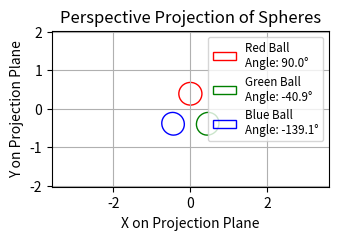

Write Python code to recreate this figure.
import math

import matplotlib.pyplot as plt
import numpy as np
from matplotlib.patches import Ellipse

# --- Constants ---
BALL_RADIUS = 3
PROJECTION_Z = 18
PROJECTION_POS = [0, 0, PROJECTION_Z] # Projection plane position (assuming centered at xy=0)
PROJECTION_WIDTH = 7.2
PROJECTION_HEIGHT = 7.2 / 16 * 9
FOCUS_POS = [0, 0, 20] # Focus point

# --- Ball Definitions ---
balls_data = [
    {'position': [0, math.sqrt(3)*(9/4), 0], 'color': 'red', 'label': 'Red Ball'},
    {'position': [4.5, -math.sqrt(3)*(9/4), 0], 'color': 'green', 'label': 'Green Ball'},
    {'position': [-4.5, -math.sqrt(3)*(9/4), 0], 'color': 'blue', 'label': 'Blue Ball'}
]

# --- Helper Functions ---
def calculate_projection_parameters(ball_pos, focus_pos, projection_z, ball_radius):
    """Calculates all parameters needed for the projected ellipse."""
    
    # Projected center
    # Simplified formula assuming focus_pos[0] and focus_pos[1] are 0
    # P_c = S_c * (F_z - P_z) / (F_z - S_z)
    # More general: Pc_x = F_x + (S_x - F_x) * (P_z - F_z) / (S_z - F_z)
    # Using the simpler form as focus is at [0,0,20]
    
    delta_z_focus_projection = focus_pos[2] - projection_z
    delta_z_focus_ball = focus_pos[2] - ball_pos[2]

    if delta_z_focus_ball == 0: # Avoid division by zero if ball is at focus's z-plane
        # This case would mean infinite projection or ball behind focus, handle as error or specific logic
        print(f"Warning: Ball at z={ball_pos[2]} is at the same z-level as focus z={focus_pos[2]}. Skipping.")
        return None

    projected_center_x = ball_pos[0] * delta_z_focus_projection / delta_z_focus_ball
    projected_center_y = ball_pos[1] * delta_z_focus_projection / delta_z_focus_ball

    # 3D distance from focus to ball center
    dist_focus_ball = np.sqrt(
        (ball_pos[0] - focus_pos[0])**2 +
        (ball_pos[1] - focus_pos[1])**2 +
        (ball_pos[2] - focus_pos[2])**2
    )

    # Apparent radius if viewed head-on (this is semi_axis_perp_los)
    semi_axis_perp_los = ball_radius * abs(delta_z_focus_projection) / abs(delta_z_focus_ball)

    # Semi-axis along LOS (foreshortened)
    if dist_focus_ball == 0: # Ball is exactly at the focus point
        print(f"Warning: Ball {ball_pos} is at the focus point. Projection is undefined.")
        semi_axis_along_los = float('inf') # Or handle as an error
    else:
        semi_axis_along_los = semi_axis_perp_los * abs(delta_z_focus_ball) / dist_focus_ball
        
    # Ellipse angle
    # Angle of the vector from projected focus (0,0) to projected ball center
    angle_rad = np.arctan2(projected_center_y, projected_center_x)
    angle_degrees = np.degrees(angle_rad)
    
    return {
        'center_x': projected_center_x,
        'center_y': projected_center_y,
        'semi_axis_along_los': semi_axis_along_los,
        'semi_axis_perp_los': semi_axis_perp_los,
        'angle_degrees': angle_degrees
    }

# --- Main Plotting Logic ---
fig, ax = plt.subplots(figsize=(PROJECTION_WIDTH / 2, PROJECTION_HEIGHT / 2)) # Adjust figure size if needed

for ball_info in balls_data:
    ball_pos = ball_info['position']
    color = ball_info['color']
    label = ball_info['label']
    
    params = calculate_projection_parameters(ball_pos, FOCUS_POS, PROJECTION_POS[2], BALL_RADIUS)
    
    if params:
        print(f"Processing {label}: Ball Pos: {ball_pos}")
        print(f"  Projected Center: ({params['center_x']:.2f}, {params['center_y']:.2f})")
        print(f"  Semi-axes (along/perp LOS): ({params['semi_axis_along_los']:.2f}, {params['semi_axis_perp_los']:.2f})")
        print(f"  Angle: {params['angle_degrees']:.2f}°")

        ellipse = Ellipse(
            (params['center_x'], params['center_y']),
            width=2 * params['semi_axis_along_los'],
            height=2 * params['semi_axis_perp_los'],
            angle=params['angle_degrees'],
            edgecolor=color,
            facecolor='none',
            label=f'{label}\nAngle: {params["angle_degrees"]:.1f}°'
        )
        ax.add_artist(ellipse)

# --- Plot Setup ---
ax.set_xlim(-PROJECTION_WIDTH / 2, PROJECTION_WIDTH / 2)
ax.set_ylim(-PROJECTION_HEIGHT / 2, PROJECTION_HEIGHT / 2)
ax.set_aspect('equal', adjustable='box')
ax.set_xlabel("X on Projection Plane")
ax.set_ylabel("Y on Projection Plane")
ax.set_title("Perspective Projection of Spheres")
ax.legend(fontsize='small', loc='upper right')
ax.grid(True)

plt.show()